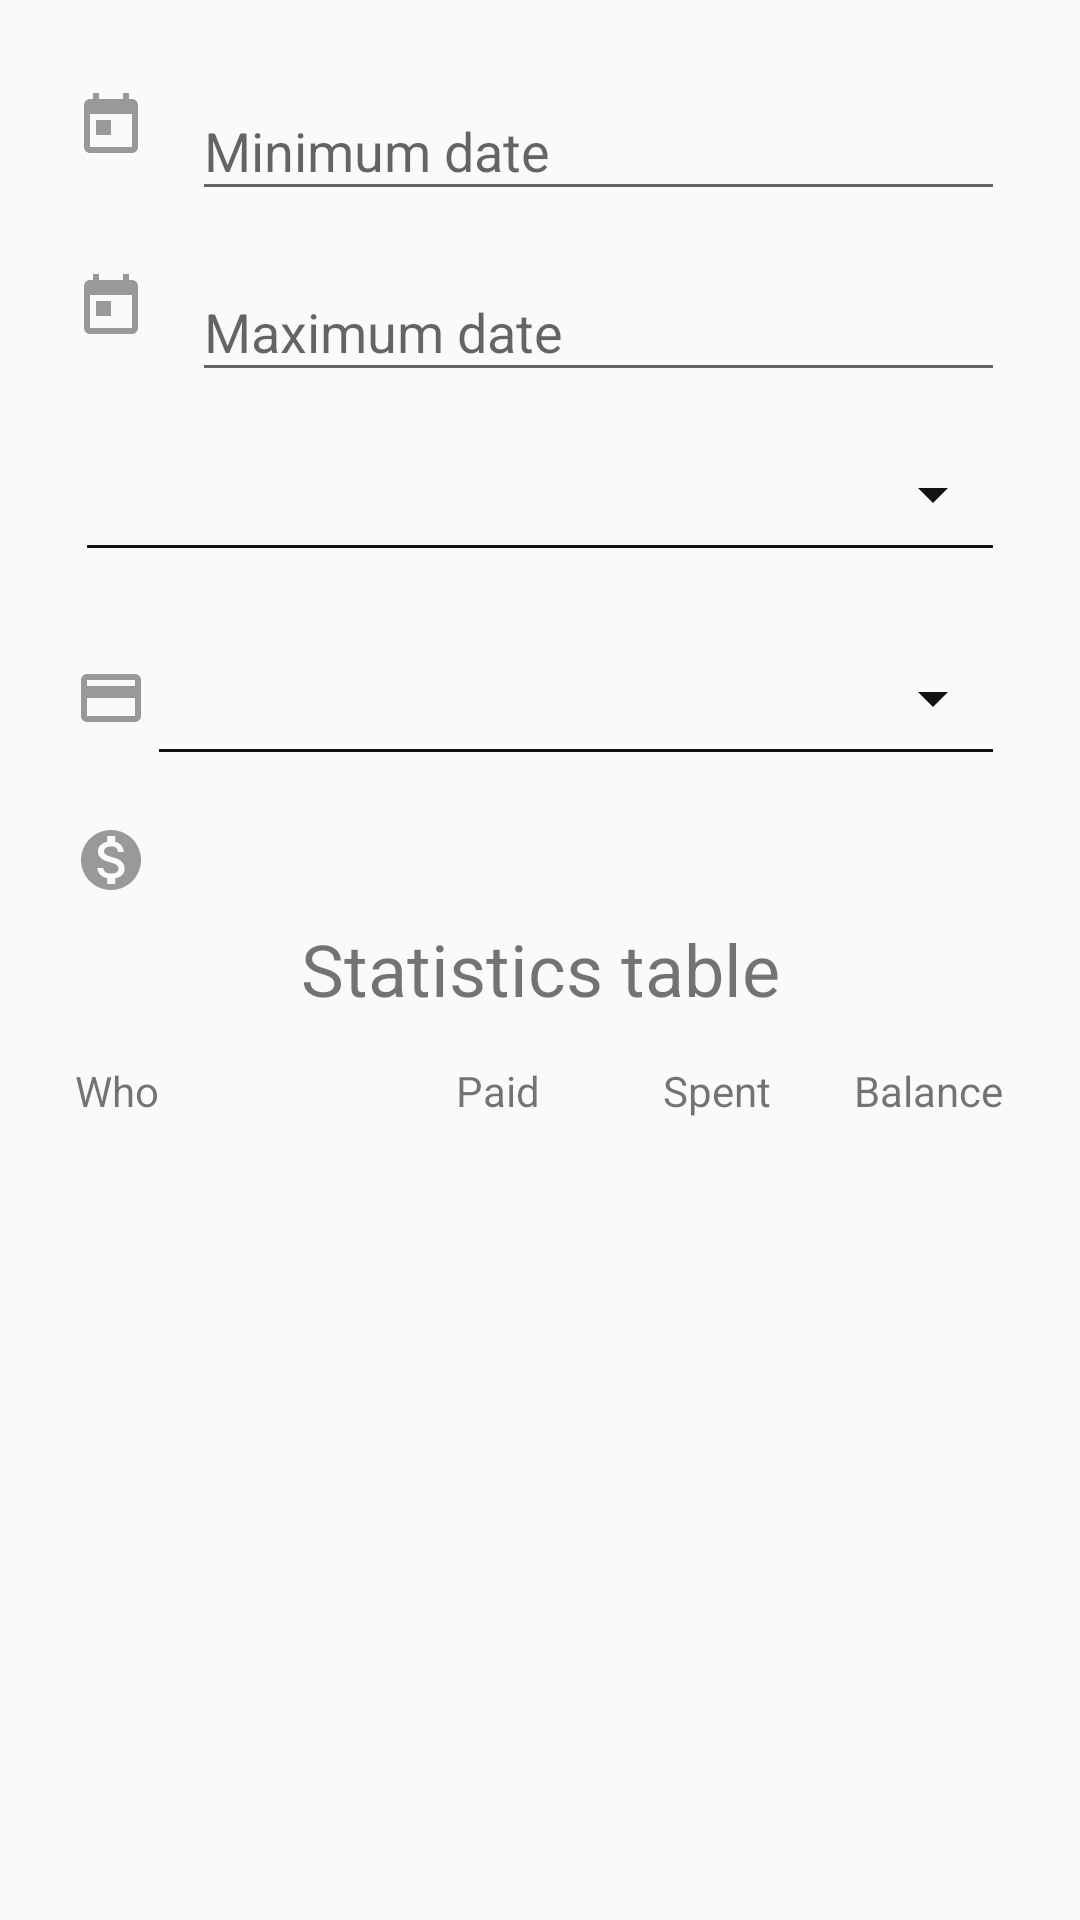

The Android layout XML behind this screen, and the referenced resources:
<!-- AndroidManifest.xml: application theme AppTheme -->
<!-- res/layout/statistic_table.xml -->
<?xml version="1.0" encoding="utf-8"?>
<ScrollView xmlns:android="http://schemas.android.com/apk/res/android"
    android:layout_width="match_parent"
    android:layout_height="wrap_content">

    <LinearLayout
        android:layout_width="match_parent"
        android:layout_height="wrap_content"
        android:gravity="center_vertical"
        android:orientation="vertical"
        android:padding="10dp">

        <LinearLayout
            android:id="@+id/statsDateMinLayout"
            android:layout_width="match_parent"
            android:layout_height="wrap_content"
            android:layout_marginTop="8dp"
            android:layout_marginBottom="8dp"
            android:layout_marginRight="15dp"
            android:layout_marginEnd="15dp"
            android:layout_marginLeft="15dp"
            android:layout_marginStart="15dp"
            android:gravity="center_horizontal"
            android:orientation="horizontal">

            <ImageView
                android:id="@+id/statsDateMinIcon"
                android:layout_width="wrap_content"
                android:layout_height="wrap_content"

                android:paddingTop="12dp"
                android:src="@drawable/ic_today_grey_24dp" />

            <com.google.android.material.textfield.TextInputLayout
                android:layout_width="0dp"
                android:layout_height="wrap_content"
                android:layout_weight="1"
                android:layout_marginLeft="15dp"
                android:layout_marginStart="15dp"
                android:theme="@style/AppThemeDialog"
                android:hint="@string/stats_date_min">
                <EditText
                    android:id="@+id/statsDateMin"
                    android:layout_width="match_parent"
                    android:layout_height="wrap_content"
                    android:inputType="text|date"
                    android:selectAllOnFocus="true"
                    android:importantForAutofill="no"/>
            </com.google.android.material.textfield.TextInputLayout>


        </LinearLayout>

        <LinearLayout
            android:id="@+id/statsDateMaxLayout"
            android:layout_width="match_parent"
            android:layout_height="wrap_content"

            android:layout_marginRight="15dp"
            android:layout_marginEnd="15dp"
            android:layout_marginLeft="15dp"
            android:layout_marginStart="15dp"
            android:gravity="center_horizontal"
            android:orientation="horizontal">

            <ImageView
                android:id="@+id/statsDateMaxIcon"
                android:layout_width="wrap_content"
                android:layout_height="wrap_content"
                android:paddingTop="12dp"
                android:src="@drawable/ic_today_grey_24dp" />
            <com.google.android.material.textfield.TextInputLayout
                android:layout_width="0dp"
                android:layout_height="wrap_content"
                android:layout_weight="1"
                android:layout_marginLeft="15dp"
                android:layout_marginStart="15dp"
                android:theme="@style/AppThemeDialog"
                android:hint="@string/stats_date_max">

                <EditText
                    android:id="@+id/statsDateMax"
                    android:layout_width="match_parent"
                    android:layout_height="wrap_content"
                    android:inputType="text|date"
                    android:selectAllOnFocus="true"
                    android:importantForAutofill="no"/>
            </com.google.android.material.textfield.TextInputLayout>

        </LinearLayout>

        <LinearLayout
            android:id="@+id/statsCategoryLayout"
            android:layout_marginBottom="8dp"
            android:layout_marginTop="8dp"
            android:layout_marginRight="15dp"
            android:layout_marginEnd="15dp"
            android:layout_marginLeft="15dp"
            android:layout_marginStart="15dp"
            android:layout_width="match_parent"
            android:layout_height="wrap_content"
            android:orientation="horizontal">

            <ImageView
                android:id="@+id/statsCategoryIcon"
                android:layout_width="wrap_content"
                android:layout_height="wrap_content"
                android:layout_gravity="center"
                android:src="@drawable/ic_apps_grey_24dp"
                />

            <Spinner
                android:id="@+id/statsCategorySpinner"
                style="@style/Widget.AppCompat.Spinner.Underlined"
                android:layout_width="match_parent"
                android:layout_height="52dp"
                android:layout_weight=".60"
                android:spinnerMode="dropdown" />
        </LinearLayout>

        <LinearLayout
            android:id="@+id/statsPaymentModeLayout"
            android:layout_marginBottom="8dp"
            android:layout_marginTop="8dp"
            android:layout_marginRight="15dp"
            android:layout_marginEnd="15dp"
            android:layout_marginLeft="15dp"
            android:layout_marginStart="15dp"
            android:layout_width="match_parent"
            android:layout_height="wrap_content"
            android:orientation="horizontal">

            <ImageView
                android:id="@+id/statsPaymentModeIcon"
                android:layout_width="wrap_content"
                android:layout_height="wrap_content"
                android:layout_gravity="center"
                android:src="@drawable/ic_credit_card_grey_24dp"
                />

            <Spinner
                android:id="@+id/statsPaymentModeSpinner"
                style="@style/Widget.AppCompat.Spinner.Underlined"
                android:layout_width="match_parent"
                android:layout_height="52dp"
                android:layout_weight=".60"
                android:spinnerMode="dropdown" />
        </LinearLayout>
    <LinearLayout
        android:id="@+id/totalPayedLayout"
        android:layout_marginBottom="8dp"
        android:layout_marginTop="8dp"
        android:layout_marginRight="15dp"
        android:layout_marginEnd="15dp"
        android:layout_marginLeft="15dp"
        android:layout_marginStart="15dp"
        android:layout_width="match_parent"
        android:layout_height="wrap_content"
        android:orientation="horizontal">

        <ImageView
            android:id="@+id/totalPayedIcon"
            android:layout_width="wrap_content"
            android:layout_height="wrap_content"
            android:layout_gravity="center"
            android:src="@drawable/ic_dollar_grey_24dp"
            />

        <TextView
            android:id="@+id/totalPayedText"
            android:layout_width="0dp"
            android:layout_height="wrap_content"
            android:layout_weight="1"
            android:gravity="right"
            android:text="" />
    </LinearLayout>

        <TextView
            android:id="@+id/tableTitle"
            android:layout_width="match_parent"
            android:layout_height="wrap_content"
            android:textAlignment="center"
            android:textSize="24sp"
            android:text="@string/stats_table_title" />

    <TableLayout
        android:id="@+id/statTable"
        android:layout_width="match_parent"
        android:layout_height="wrap_content"
        android:padding="15dp"
        android:stretchColumns="*">

        <TableRow
            android:layout_width="match_parent"
            android:layout_height="match_parent">

            <TextView
                android:id="@+id/header_who"
                android:layout_width="0dp"
                android:text="@string/stats_who" />

            <TextView
                android:id="@+id/header_paid"
                android:layout_width="0dp"
                android:gravity="end"
                android:text="@string/stats_paid" />

            <TextView
                android:id="@+id/header_spent"
                android:layout_width="0dp"
                android:gravity="end"
                android:text="@string/stats_spent" />

            <TextView
                android:id="@+id/header_balance"
                android:layout_width="0dp"
                android:gravity="end"
                android:text="@string/stats_balance" />
        </TableRow>
    </TableLayout>

    </LinearLayout>
</ScrollView>
<!-- resources referenced by this layout -->
<resources>
  <!-- drawable ic_credit_card_grey_24dp (drawable) -->
  <vector android:height="24dp" android:tint="#999999"
      android:viewportHeight="24.0" android:viewportWidth="24.0"
      android:width="24dp" xmlns:android="http://schemas.android.com/apk/res/android">
      <path android:fillColor="#FF000000" android:pathData="M20,4L4,4c-1.11,0 -1.99,0.89 -1.99,2L2,18c0,1.11 0.89,2 2,2h16c1.11,0 2,-0.89 2,-2L22,6c0,-1.11 -0.89,-2 -2,-2zM20,18L4,18v-6h16v6zM20,8L4,8L4,6h16v2z"/>
  </vector>
  <!-- drawable ic_dollar_grey_24dp (drawable) -->
  <vector android:height="24dp" android:tint="#999999"
      android:viewportHeight="24.0" android:viewportWidth="24.0"
      android:width="24dp" xmlns:android="http://schemas.android.com/apk/res/android">
      <path android:fillColor="#FF000000" android:pathData="M12,2C6.48,2 2,6.48 2,12s4.48,10 10,10 10,-4.48 10,-10S17.52,2 12,2zM13.41,18.09L13.41,20h-2.67v-1.93c-1.71,-0.36 -3.16,-1.46 -3.27,-3.4h1.96c0.1,1.05 0.82,1.87 2.65,1.87 1.96,0 2.4,-0.98 2.4,-1.59 0,-0.83 -0.44,-1.61 -2.67,-2.14 -2.48,-0.6 -4.18,-1.62 -4.18,-3.67 0,-1.72 1.39,-2.84 3.11,-3.21L10.74,4h2.67v1.95c1.86,0.45 2.79,1.86 2.85,3.39L14.3,9.34c-0.05,-1.11 -0.64,-1.87 -2.22,-1.87 -1.5,0 -2.4,0.68 -2.4,1.64 0,0.84 0.65,1.39 2.67,1.91s4.18,1.39 4.18,3.91c-0.01,1.83 -1.38,2.83 -3.12,3.16z"/>
  </vector>
  <!-- drawable ic_today_grey_24dp (drawable) -->
  <vector android:height="24dp" android:tint="#999999"
      android:viewportHeight="24.0" android:viewportWidth="24.0"
      android:width="24dp" xmlns:android="http://schemas.android.com/apk/res/android">
      <path android:fillColor="#FF000000" android:pathData="M19,3h-1L18,1h-2v2L8,3L8,1L6,1v2L5,3c-1.11,0 -1.99,0.9 -1.99,2L3,19c0,1.1 0.89,2 2,2h14c1.1,0 2,-0.9 2,-2L21,5c0,-1.1 -0.9,-2 -2,-2zM19,19L5,19L5,8h14v11zM7,10h5v5L7,15z"/>
  </vector>
  <string name="stats_balance">Balance</string>
  <string name="stats_date_max">Maximum date</string>
  <string name="stats_date_min">Minimum date</string>
  <string name="stats_paid">Paid</string>
  <string name="stats_spent">Spent</string>
  <string name="stats_table_title">Statistics table</string>
  <string name="stats_who">Who</string>
  <style name="AppThemeDialog" parent="@style/Theme.AppCompat.DayNight.Dialog">
          <item name="colorPrimary">@color/primary</item>
          <item name="colorPrimaryDark">@color/primary_dark</item>
          <item name="colorAccent">@color/primary</item>
          
      </style>
  <style name="AppTheme" parent="BaseTheme" />
  <color name="primary">#0082C9</color>
  <color name="primary_dark">#286090</color>
  <style name="BaseTheme" parent="Theme.MaterialComponents.DayNight.NoActionBar.Bridge">
          <item name="colorPrimary">@color/primary</item>
          <item name="colorPrimaryDark">@color/bg_normal</item>
          <item name="colorAccent">@color/accent</item>
          <item name="android:actionModeBackground">?attr/colorPrimary</item>
          <item name="colorControlNormal">?attr/colorAccent</item>
          <item name="windowActionModeOverlay">true</item>
          <item name="actionModeStyle">@style/actionModeStyle</item>
          <item name="appBarLayoutStyle">@style/appBarLayoutStyle</item>
          <item name="toolbarStyle">@style/toolbarStyle</item>
      </style>
  <color name="bg_normal">#ffffff</color>
  <color name="accent">#121212</color>
  <style name="actionModeStyle" parent="@style/Widget.AppCompat.ActionMode">
          <item name="android:paddingStart">@dimen/spacer_activity_sides</item>
          <item name="android:paddingEnd">@dimen/spacer_activity_sides</item>
      </style>
  <style name="appBarLayoutStyle" parent="@style/Widget.Design.AppBarLayout">
          <item name="android:paddingStart">@dimen/spacer_activity_sides</item>
          <item name="android:paddingEnd">@dimen/spacer_activity_sides</item>
      </style>
  <style name="toolbarStyle" parent="@style/Widget.AppCompat.Toolbar">
          <item name="android:background">@color/bg_normal</item>
      </style>
  <dimen name="spacer_activity_sides">0dp</dimen>
</resources>
